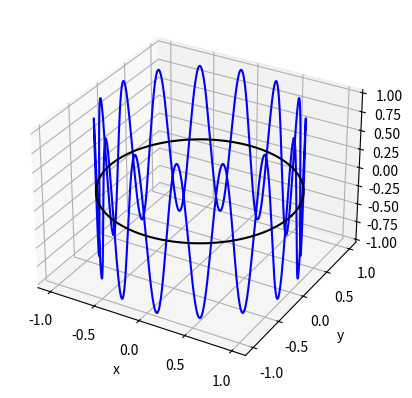
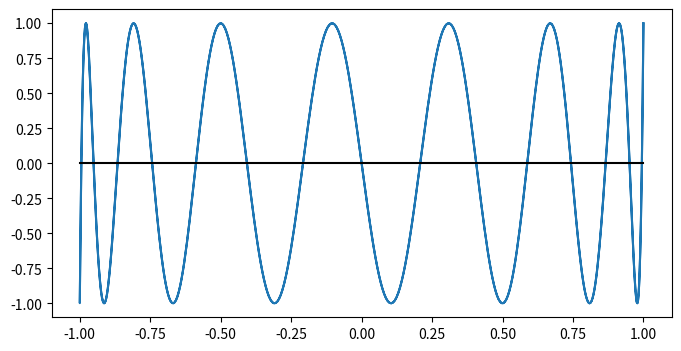
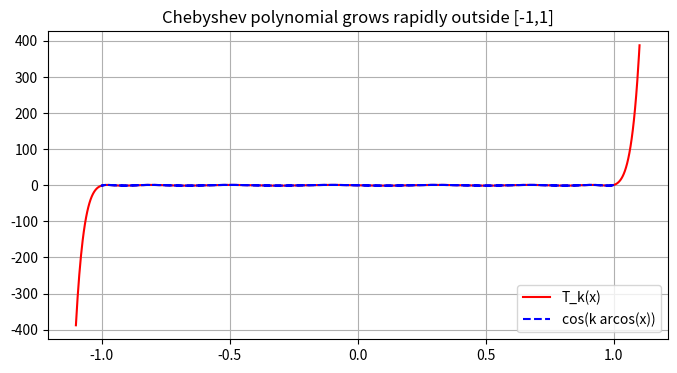
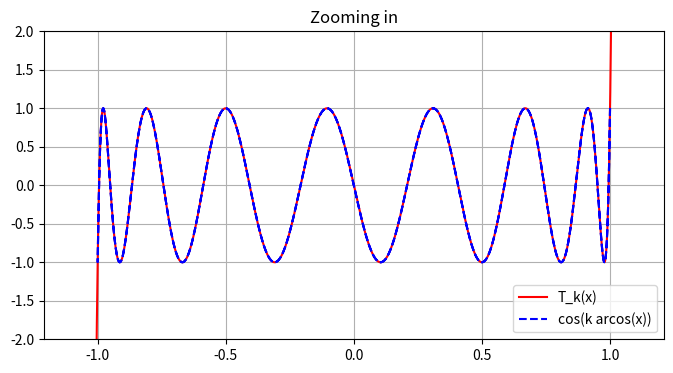
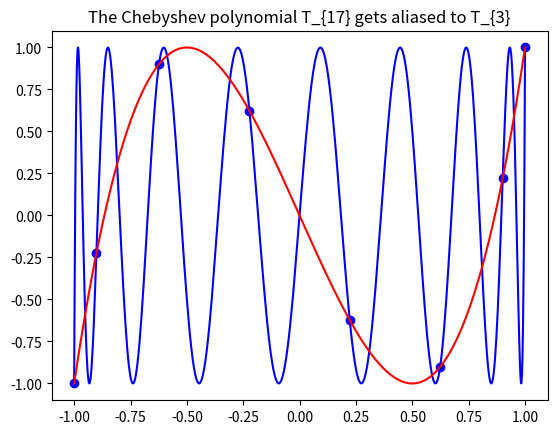
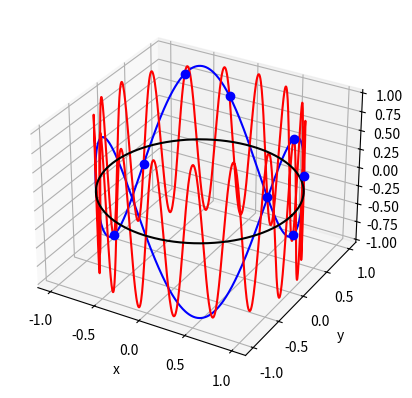
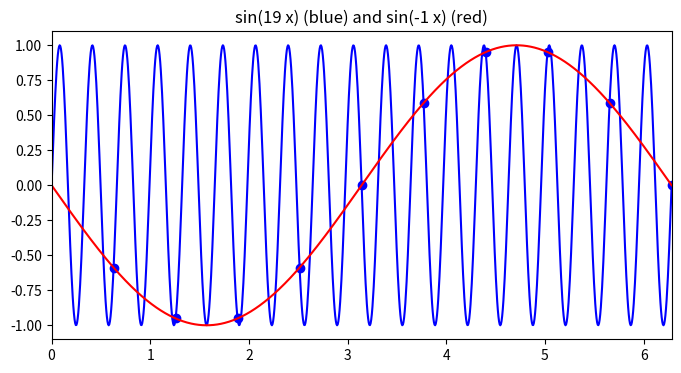

These charts were generated, in order, by the following Python code:
%matplotlib inline

from pylab import *
from mpl_toolkits.mplot3d import Axes3D

k = 15  # wave number.  Try 1, 2

fig = plt.figure()
ax = fig.add_subplot(111, projection='3d')
theta = linspace(0, 2*pi, 1000)
x = cos(theta)
y = sin(theta)
z = cos(k*theta)
ax.plot(x,y,z,'b')
ax.plot(x,y,0*z,'k')  # plot unit circle

ax.set_xlabel('x')
ax.set_ylabel('y')
ax.set_zlabel('z')

draw()

figure(figsize=(8,4))
plot(x,z)
plot([-1,1],[0,0],'k');

xfine = linspace(-1.1, 1.1, 1000)
Tnm = ones(xfine.shape)
Tn = xfine
for n in range(2,k+1):
    Tnp = 2*xfine*Tn - Tnm
    Tnm = Tn.copy()
    Tn = Tnp.copy()
    
figure(figsize=(8,4))
plot(xfine,Tn,'r', label='T_k(x)')
plot(x,z,'b--', label='cos(k arcos(x))')
grid(True)
legend(loc='lower right')
title('Chebyshev polynomial grows rapidly outside [-1,1]')

figure(figsize=(8,4))
plot(xfine,Tn,'r', label='T_k(x)')
plot(x,z,'b--', label='cos(k arcos(x))')
ylim(-2,2)
grid(True)
legend(loc='lower right')
title('Zooming in')


n = 7   # Use Chebyshev grid with n+1 points
         
k = 17  # Start with T_k
m = abs(mod(k+n-1,2*n) - (n-1))  # aliased to T_m

# Fine grid for plotting polynomials:
theta = linspace(0, pi, 500)
x = cos(theta)
Tk = cos(k*theta)
Tm = cos(m*theta)
         
# Grid points:
theta_j = linspace(0, pi, n+1)
xj = cos(theta_j)
Tk_j = cos(k*theta_j)

plt.figure()
plt.plot(x,Tk,'b')
plt.plot(xj, Tk_j, 'bo')
plt.plot(x,Tm,'r')

plt.title("The Chebyshev polynomial T_{%s} gets aliased to T_{%s}" % (k,m))


fig = plt.figure()
ax = fig.add_subplot(111, projection='3d')
theta = linspace(0, 2*pi, 1000)
x = cos(theta)
y = sin(theta)
Tk = cos(k*theta)
Tm = cos(m*theta)
ax.plot(x,y,Tm,'b')
ax.plot(x,y,Tk,'r')
ax.plot(x,y,0*Tm,'k')  # plot unit circle

theta_j = linspace(0, pi, n+1)
xj = cos(theta_j)
yj = sin(theta_j)
Tk_j = cos(k*theta_j)
ax.plot(xj, yj, Tk_j, 'bo')

ax.set_xlabel('x')
ax.set_ylabel('y')
ax.set_zlabel('z')

plt.draw()

N = 10
h = 2*pi/N
x = linspace(h, 2*pi, N)
x_fine = linspace(0, 2*pi, 1000)

def alias_plot(k1):
    # assumes k1 > 0
    k2 = mod(k1, N)
    if k2>N/2: 
        k2 = k2-N
    figure(figsize=(8,4))
    plot(x_fine, sin(k1*x_fine),'b')
    plot(x, sin(k1*x), 'bo')
    plot(x_fine, sin(k2*x_fine), 'r')
    xlim(0, 2*pi)
    title('sin(%s x) (blue) and sin(%s x) (red)' % (k1,k2))
    

alias_plot(19)

